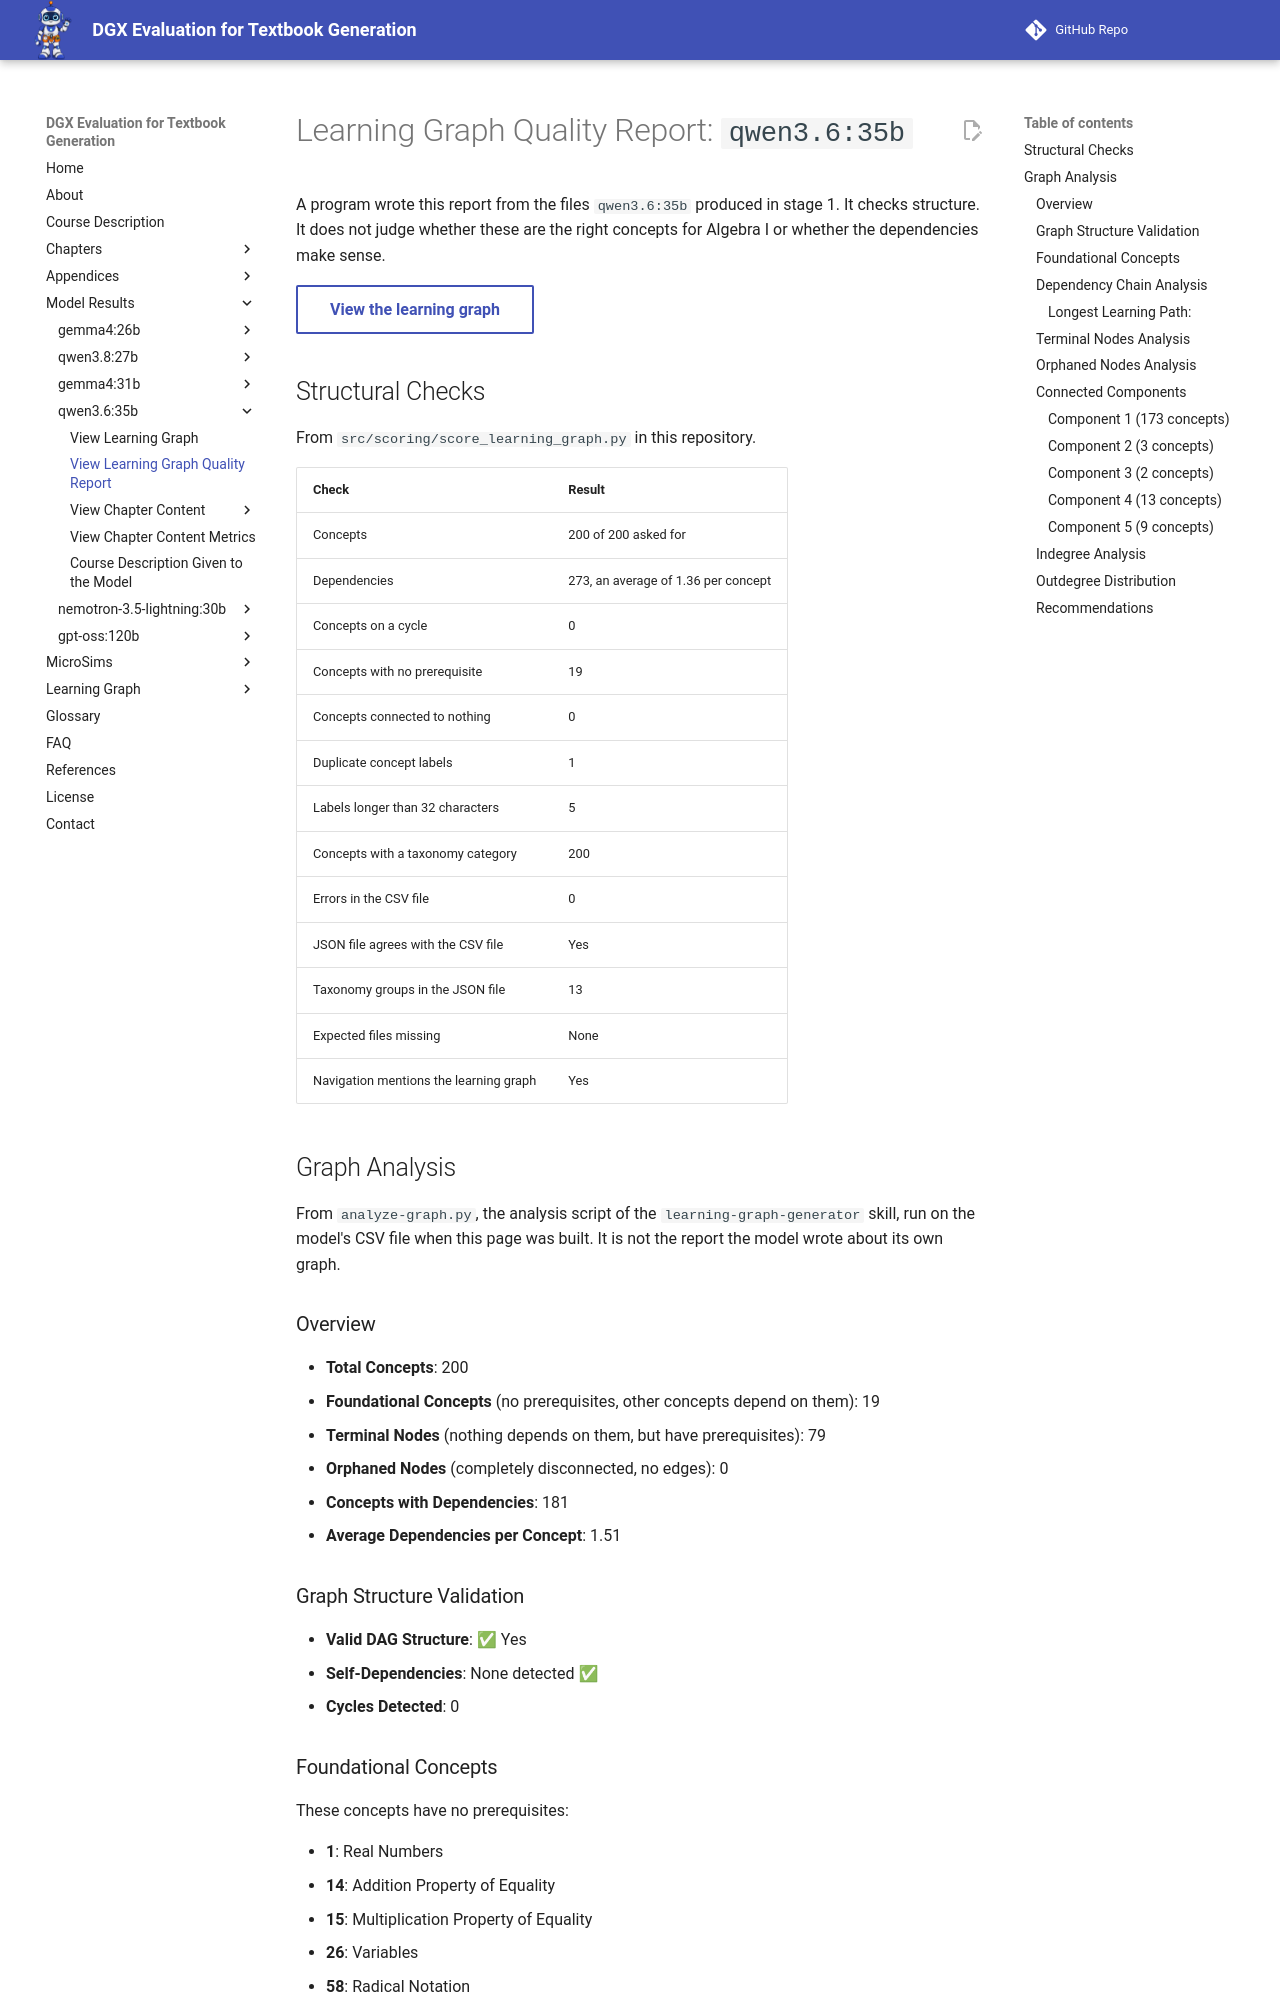

repository: dmccreary/dgx-eval · page: models/qwen3.6-35b/learning-graph-quality/index.html · generator: mkdocs

---
title: 'Learning Graph Quality Report: qwen3.6:35b'
description: 'Automated checks on the learning graph qwen3.6:35b generated for the Algebra I benchmark.'
---

# Learning Graph Quality Report: `qwen3.6:35b`

A program wrote this report from the files `qwen3.6:35b` produced in stage 1. It
checks structure. It does not judge whether these are the right concepts for
Algebra I or whether the dependencies make sense.

[View the learning graph](learning-graph-viewer.md){ .md-button }

## Structural Checks

From `src/scoring/score_learning_graph.py` in this repository.

| Check | Result |
|---|---|
| Concepts | 200 of 200 asked for |
| Dependencies | 273, an average of 1.36 per concept |
| Concepts on a cycle | 0 |
| Concepts with no prerequisite | 19 |
| Concepts connected to nothing | 0 |
| Duplicate concept labels | 1 |
| Labels longer than 32 characters | 5 |
| Concepts with a taxonomy category | 200 |
| Errors in the CSV file | 0 |
| JSON file agrees with the CSV file | Yes |
| Taxonomy groups in the JSON file | 13 |
| Expected files missing | None |
| Navigation mentions the learning graph | Yes |

## Graph Analysis

From `analyze-graph.py`, the analysis script of the `learning-graph-generator`
skill, run on the model's CSV file when this page was built. It is not the
report the model wrote about its own graph.

### Overview

- **Total Concepts**: 200
- **Foundational Concepts** (no prerequisites, other concepts depend on them): 19
- **Terminal Nodes** (nothing depends on them, but have prerequisites): 79
- **Orphaned Nodes** (completely disconnected, no edges): 0
- **Concepts with Dependencies**: 181
- **Average Dependencies per Concept**: 1.51
